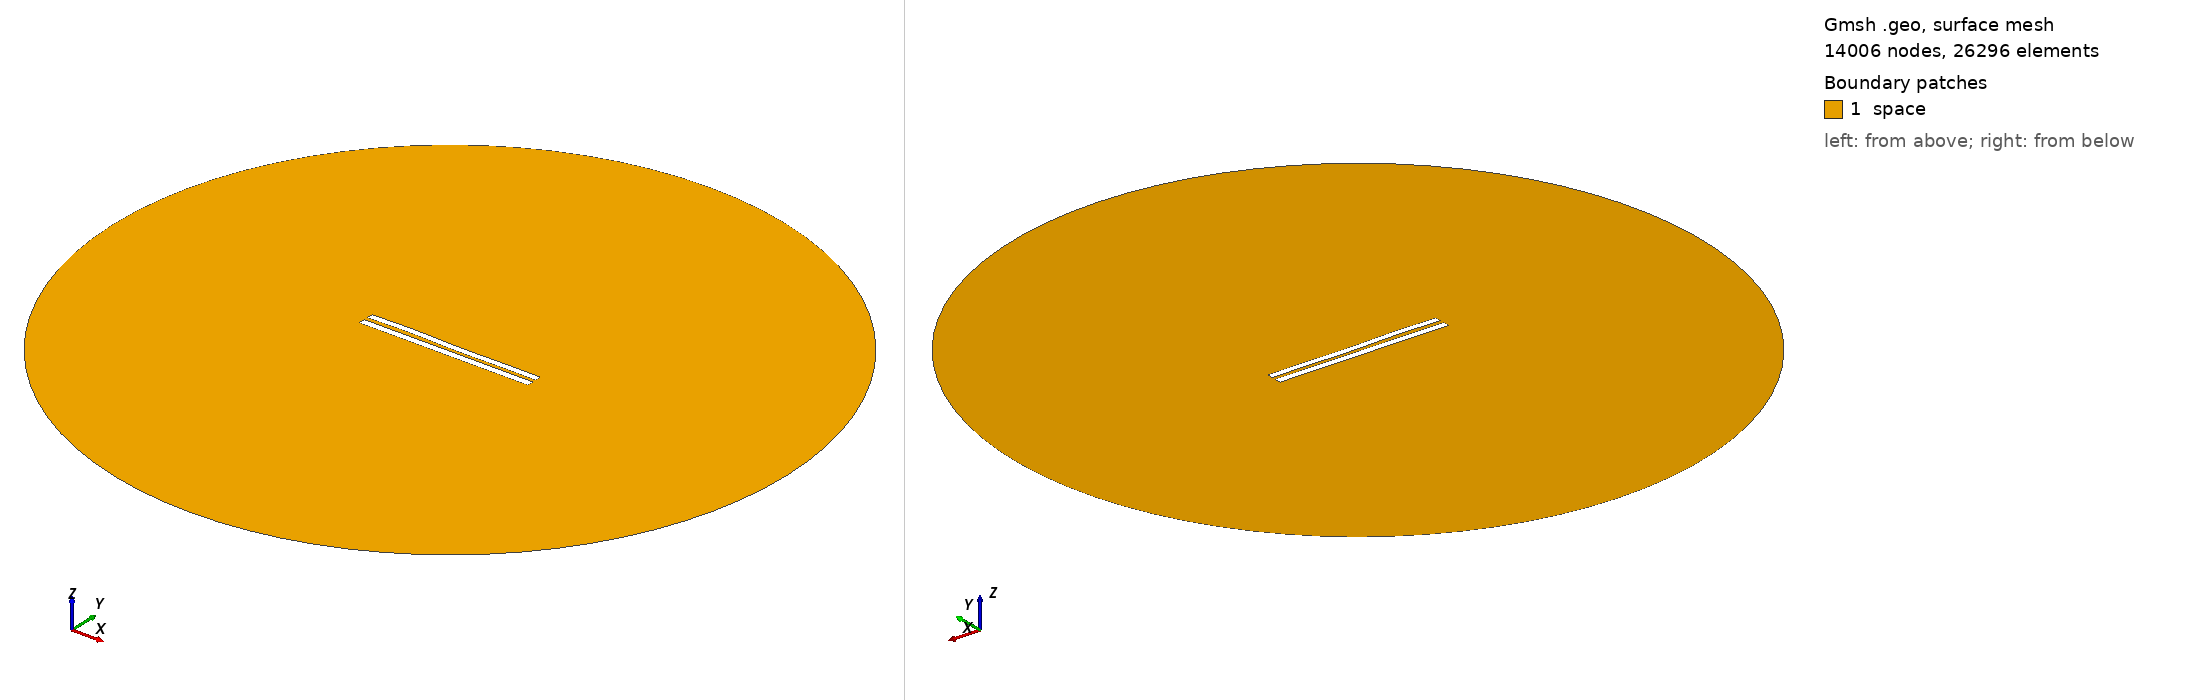

Gmsh geometry script, surface-meshed: 14006 nodes, 26296 surface elements. Boundary patches (legend numbers): 1 space. Left view from above one corner, right view from below the opposite corner. Legend entries are the model's physical surfaces. The drawing asked Gmsh for element sizes between 1% and 20% of the model's largest extent; the script's own settings can give other sizes.

=== 5700.geo (drawn) ===
//---------------------------------------
// Geometry kernel
//---------------------------------------

SetFactory("OpenCASCADE");



//---------------------------------------
// Parameters of the geometry
//---------------------------------------

// Overetch of the upper plate
overetch = 0.125;

// Distance between the plates
distance = 2.5;

// Discretization over the x axis (for the deformation)
nx = 50; 

// Length of the plate
L = 100 - overetch; 

// Number of modes
n = 4; 

// 1st mode coefficient
coeff(1) = -0.15;
beta(1) = 0.596864 * 3.1415926535 / L;

// 2nd mode coefficient
coeff(2) = 0.0;
beta(2) = 1.49418 * 3.1415926535 / L;

// 3rd mode coefficient
coeff(3) = 0.15;
beta(3) = 2.50025 * 3.1415926535 / L;

// 4th mode coefficient
coeff(4) = 0.15;
beta(4) = 3.49999 * 3.1415926535 / L;



//---------------------------------------
// Upper plate (deformed rectangle)
//---------------------------------------

// Coordiantes of the upper plate
xmin = -50;
xmax = 50 - overetch;

// Height of the upper plate
yheight = 4 - 2 * overetch;

// Indexes of the points
UpperID[] = {};
LowerID[] = {};
LeftID[] = {};
RightID[] = {};

// Point index
p = 1;

// Horizontal edges
For i In {1:nx}
    x = xmin + (i-1)*(xmax - xmin)/(nx-1);

    y_bottom = distance / 2 + overetch;
    For j In {1:n}
        C = (Cosh(beta(j)*L) + Cos(beta(j)*L)) / (Sinh(beta(j)*L) + Sin(beta(j)*L));
        y_bottom  = y_bottom + coeff(j) * (Cosh(beta(j)*(x+50)) - Cos(beta(j)*(x+50)) - C * (Sinh(beta(j)*(x+50)) - Sin(beta(j)*(x+50))));
    EndFor

    y_top = y_bottom + yheight;

    Point(p) = {x, y_top, 0, 1.0};
    UpperID[i] = p;
    p = p + 1;

    Point(p) = {x, y_bottom, 0, 1.0};
    LowerID[i] = p;
    p = p + 1;
EndFor

// Create point lists
UpperPts[] = {}; LowerPts[] = {};
For i In {1:nx}
  UpperPts[] += {UpperID[i]};
  LowerPts[] += {LowerID[i]};
EndFor

// Build splines
Spline(1) = {UpperPts[]};
Spline(2) = {LowerPts[]};
Line(3) = {LowerPts[nx-1], UpperPts[nx-1]};
Line(4) = {LowerPts[0], UpperPts[0]};

// Build the plane surface
Curve Loop(1) = {2, 3, -1, -4};
Plane Surface(1) = {1};



//---------------------------------------
// Lower plate (rectangle)
//---------------------------------------

// Vertices
Point(1001) = {-50, -1, 0, 1.0};
Point(1002) = { 50, -1, 0, 1.0};
Point(1003) = { 50,  -5, 0, 1.0};
Point(1004) = {-50,  -5, 0, 1.0};

// Edges
Line(5) = {1001, 1002};
Line(6) = {1002, 1003};
Line(7) = {1003, 1004};
Line(8) = {1004, 1001};

// Plane surface
Line Loop(2) = {5, 6, 7, 8};
Plane Surface(2) = {2}; 



//---------------------------------------
// Outer (fictious) boundary
//---------------------------------------

// Points
Point(1005) = {0, 0, 0};       // Center
Point(1006) = {200, 0, 0};     // Start point
Point(1007) = {0, 200, 0};     // 90 degrees
Point(1008) = {-200, 0, 0};    // 180 degrees
Point(1009) = {0, -200, 0};    // 270 degrees

// Circle arcs (each needs start, center, end)
Circle(9) = {1006, 1005, 1007};
Circle(10) = {1007, 1005, 1008};
Circle(11) = {1008, 1005, 1009};
Circle(12) = {1009, 1005, 1006};

// Plane surface for the entire domain
Curve Loop(3) = {9, 10, 11, 12};
Surface(3) = {3};

// Subtract the plates from the whole domain to obtain the actual domain where we want to solve the equations
BooleanDifference{ Surface{3}; Delete; }{ Surface{1}; Surface{2}; Delete; }




//---------------------------------------
// Transfinite Lines/Curves
//---------------------------------------

// Set the number of points on the boundaries
r = 7;

// Plates
Transfinite Curve {1, 2} = 50*r Using Progression 1;
Transfinite Curve {3, 4} = 2*r Using Progression 1;
Transfinite Line {5, 7} = 50*r Using Progression 1;
Transfinite Line {6, 8} = 2*r Using Progression 1;

// Outer boundary
Transfinite Line {9, 10, 11, 12} = 20 Using Progression 1;



//---------------------------------------
// Physical groups
//---------------------------------------                

// Physical curves (boundaries)
Physical Line("force_segment", 10) = {2};
Physical Line("upper_plate", 11) = {1, 3, 4};
Physical Line("lower_plate", 12) = {5, 6, 7, 8};
Physical Line("boundary", 20) = {9, 10, 11, 12};

// Physical Surfaces
Physical Surface("space", 30) = {3};



//---------------------------------------
// 6. Generate the Mesh
//---------------------------------------

// 2D mesh generation
Mesh 2;
